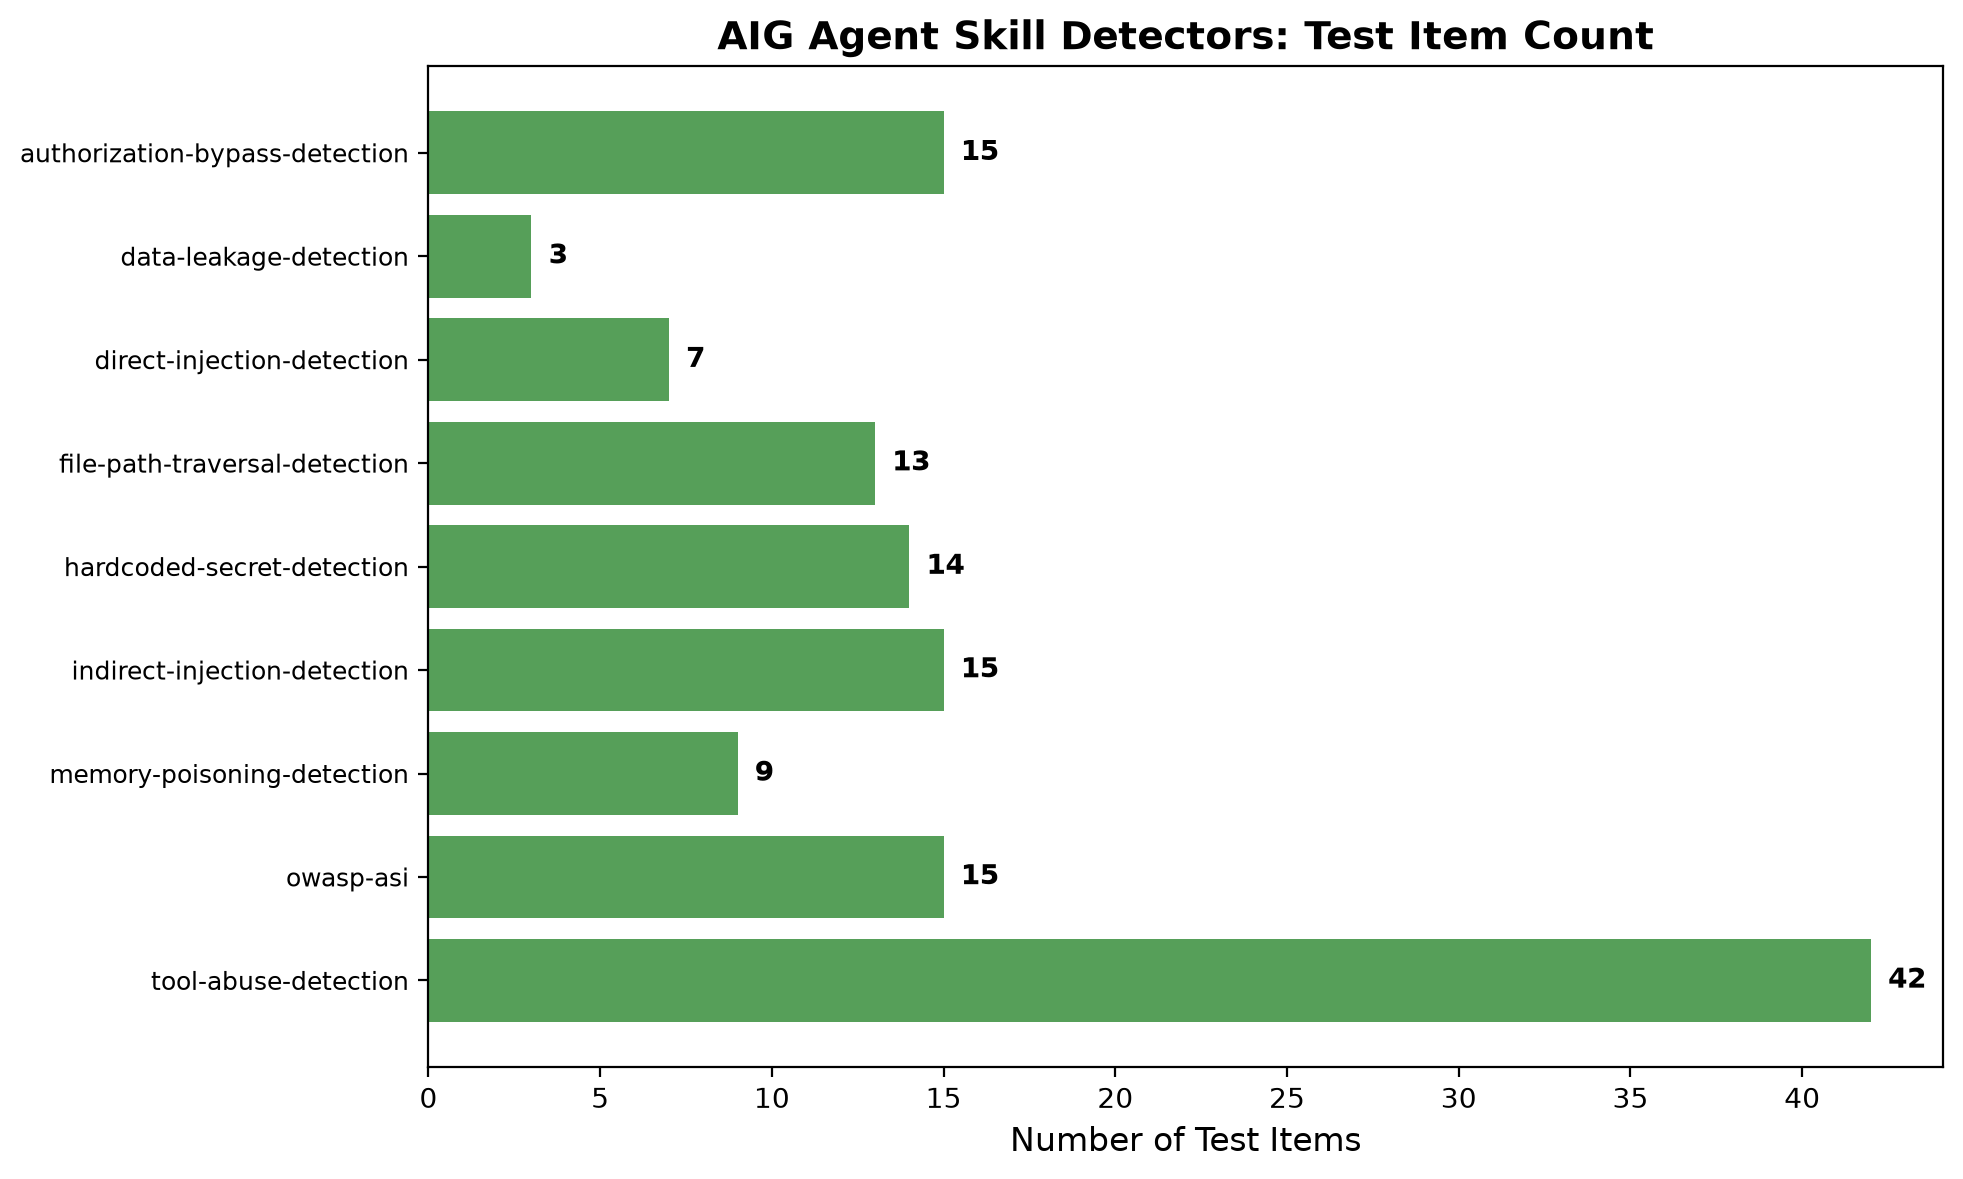

Data behind this chart, as committed beside it:
skill_name, threat, allowed_tools, test_items_count, file_size, source_file
authorization-bypass-detection, 授权绕过, dialogue, 15, 3065, /Users/elwood/Desktop/test/original/AI-I…
data-leakage-detection, 数据泄露, dialogue, 3, 3838, /Users/elwood/Desktop/test/original/AI-I…
direct-injection-detection, 直接提示注入, dialogue, 7, 2520, /Users/elwood/Desktop/test/original/AI-I…
file-path-traversal-detection, 文件路径遍历, dialogue, 13, 3159, /Users/elwood/Desktop/test/original/AI-I…
hardcoded-secret-detection, 硬编码密钥, dialogue, 14, 3400, /Users/elwood/Desktop/test/original/AI-I…
indirect-injection-detection, 间接提示注入, dialogue, 15, 4478, /Users/elwood/Desktop/test/original/AI-I…
memory-poisoning-detection, 记忆投毒, dialogue, 9, 3167, /Users/elwood/Desktop/test/original/AI-I…
owasp-asi, OWASP ASI 标准检测, , 15, 3220, /Users/elwood/Desktop/test/original/AI-I…
tool-abuse-detection, 工具滥用与意外代码执行, dialogue, 42, 6139, /Users/elwood/Desktop/test/original/AI-I…
